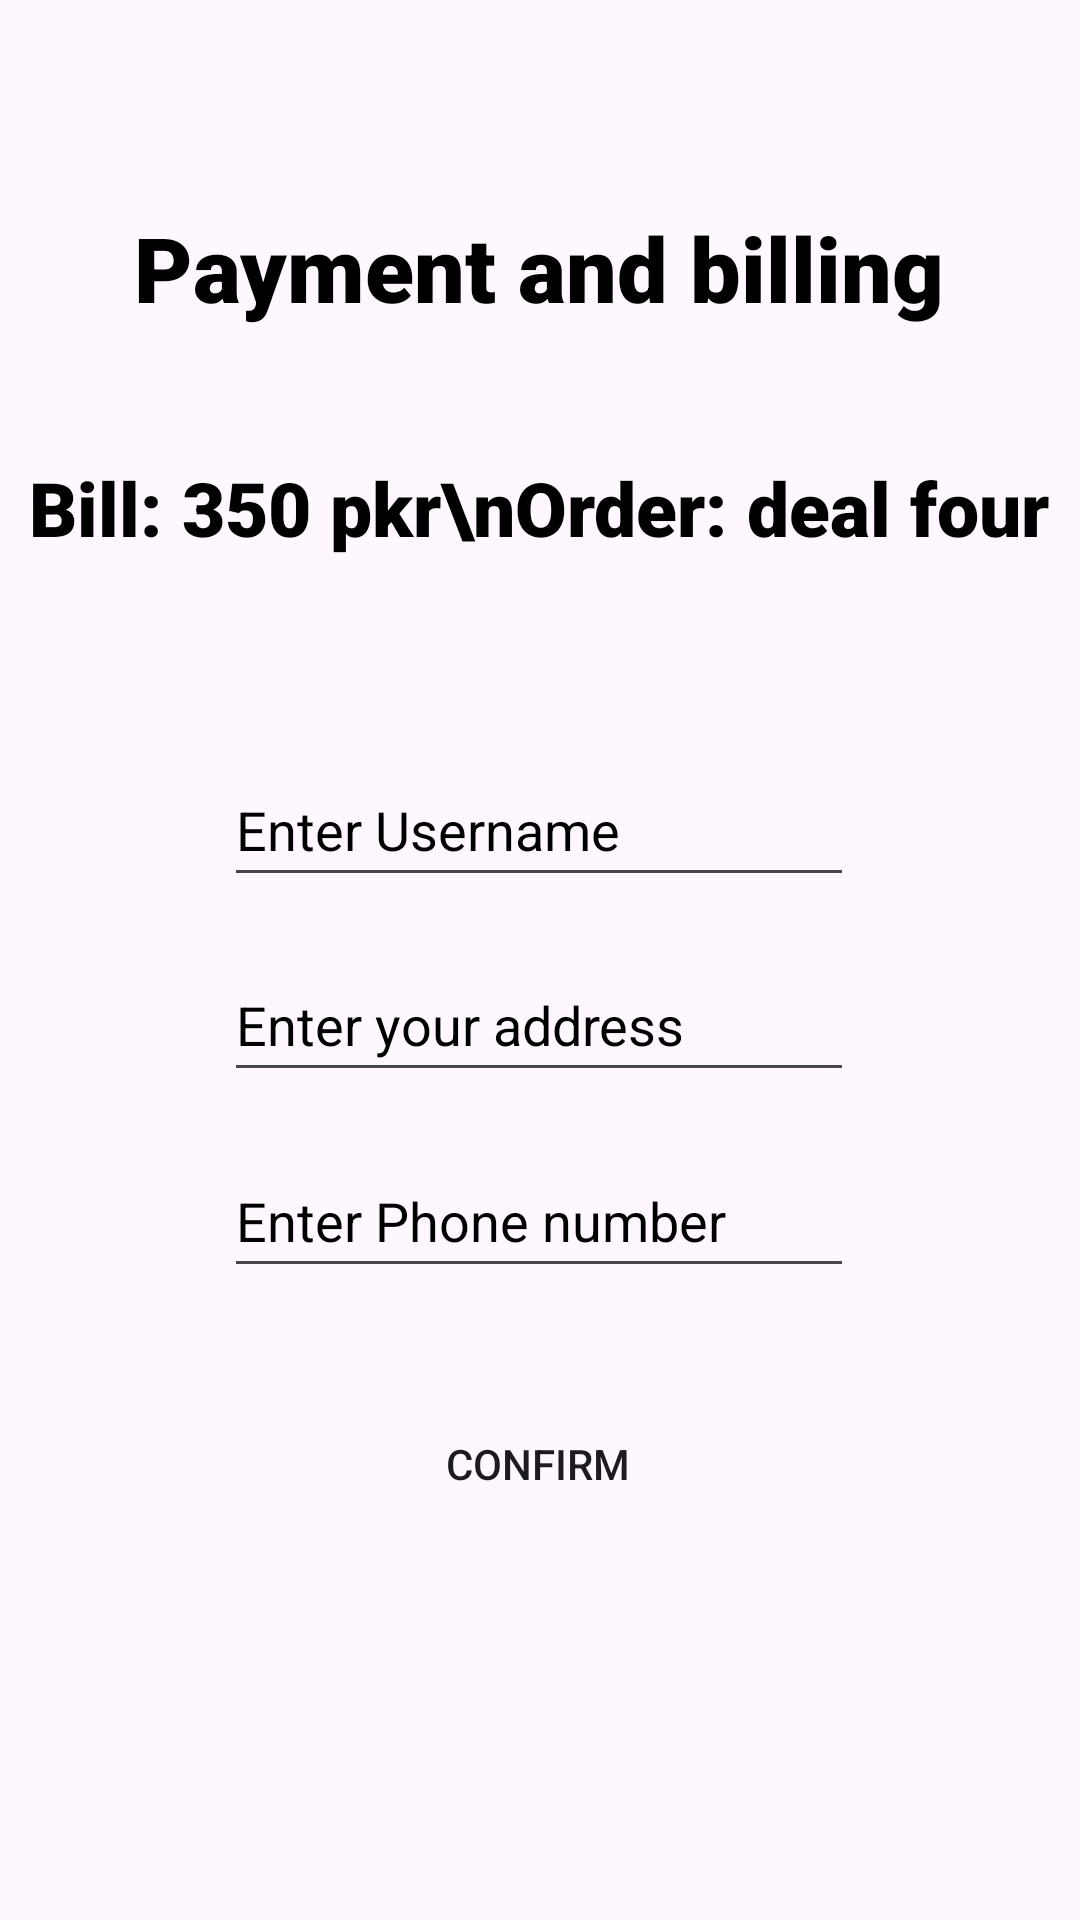

This screen was rendered from an Android layout file. Write that file and the resources it references.
<!-- AndroidManifest.xml: application theme Theme.IfteriousStore -->
<!-- res/layout/activity_bill_payment_deal_four.xml -->
<?xml version="1.0" encoding="utf-8"?>
<androidx.constraintlayout.widget.ConstraintLayout xmlns:android="http://schemas.android.com/apk/res/android"
    xmlns:app="http://schemas.android.com/apk/res-auto"
    xmlns:tools="http://schemas.android.com/tools"
    android:layout_width="match_parent"
    android:layout_height="match_parent"
    tools:context=".Bill_Payment_Deal_Four">

    <TextView
        android:id="@+id/textView4"
        android:layout_width="wrap_content"
        android:layout_height="wrap_content"
        android:fontFamily="sans-serif-black"
        android:text="Payment and billing"
        android:textColor="@color/black"
        android:textSize="30dp"
        android:padding="10dp"
        android:background="@drawable/border"
        android:textStyle="bold"
        app:layout_constraintBottom_toBottomOf="parent"
        app:layout_constraintEnd_toEndOf="parent"
        app:layout_constraintHorizontal_bias="0.496"
        app:layout_constraintStart_toStartOf="parent"
        app:layout_constraintTop_toTopOf="parent"
        app:layout_constraintVertical_bias="0.102" />

    <TextView
        android:id="@+id/textView5"
        android:layout_width="wrap_content"
        android:layout_height="wrap_content"
        android:fontFamily="sans-serif-black"
        android:text="Bill: 350 pkr\nOrder: deal four"
        android:textAlignment="center"
        android:textColor="@color/black"
        android:textSize="25dp"
        app:layout_constraintBottom_toBottomOf="parent"
        app:layout_constraintEnd_toEndOf="parent"
        app:layout_constraintHorizontal_bias="0.498"
        app:layout_constraintStart_toStartOf="parent"
        app:layout_constraintTop_toTopOf="parent"
        app:layout_constraintVertical_bias="0.251"
        android:gravity="center_horizontal" />

    <Button
        android:id="@+id/button12"
        android:layout_width="wrap_content"
        android:layout_height="wrap_content"
        android:text="Confirm"
        android:background="@drawable/btn_style"
        app:layout_constraintBottom_toBottomOf="parent"
        app:layout_constraintEnd_toEndOf="parent"
        app:layout_constraintHorizontal_bias="0.498"
        app:layout_constraintStart_toStartOf="parent"
        app:layout_constraintTop_toTopOf="parent"
        app:layout_constraintVertical_bias="0.784" />

    <EditText
        android:id="@+id/editTextTextPersonName2"
        android:layout_width="wrap_content"
        android:layout_height="wrap_content"
        android:ems="10"
        android:hint="Enter Username"
        android:inputType="textPersonName"
        android:minHeight="48dp"
        android:textColorHint="#000000"
        app:layout_constraintBottom_toBottomOf="parent"
        app:layout_constraintEnd_toEndOf="parent"
        app:layout_constraintHorizontal_bias="0.497"
        app:layout_constraintStart_toStartOf="parent"
        app:layout_constraintTop_toTopOf="parent"
        app:layout_constraintVertical_bias="0.424" />

    <EditText
        android:id="@+id/editTextTextPostalAddress"
        android:layout_width="wrap_content"
        android:layout_height="wrap_content"
        android:ems="10"
        android:hint="Enter your address"
        android:inputType="textPostalAddress"
        android:minHeight="48dp"
        android:textColorHint="#000000"
        app:layout_constraintBottom_toBottomOf="parent"
        app:layout_constraintEnd_toEndOf="parent"
        app:layout_constraintHorizontal_bias="0.497"
        app:layout_constraintStart_toStartOf="parent"
        app:layout_constraintTop_toTopOf="parent"
        app:layout_constraintVertical_bias="0.534" />

    <EditText
        android:id="@+id/editTextPhone"
        android:layout_width="wrap_content"
        android:layout_height="wrap_content"
        android:ems="10"
        android:hint="Enter Phone number"
        android:inputType="phone"
        android:minHeight="48dp"
        android:textColorHint="#000000"
        app:layout_constraintBottom_toBottomOf="parent"
        app:layout_constraintEnd_toEndOf="parent"
        app:layout_constraintHorizontal_bias="0.497"
        app:layout_constraintStart_toStartOf="parent"
        app:layout_constraintTop_toTopOf="parent"
        app:layout_constraintVertical_bias="0.644" />
</androidx.constraintlayout.widget.ConstraintLayout>
<!-- resources referenced by this layout -->
<resources>
  <style name="Theme.IfteriousStore" parent="Base.Theme.IfteriousStore" />
  <style name="Base.Theme.IfteriousStore" parent="Theme.Material3.DayNight.NoActionBar">
          
          
      </style>
  <!-- not gathered from this repository: default colours our renderer supplied (Android Studio template values) -->
  <color name="black">#FF000000</color>
</resources>
